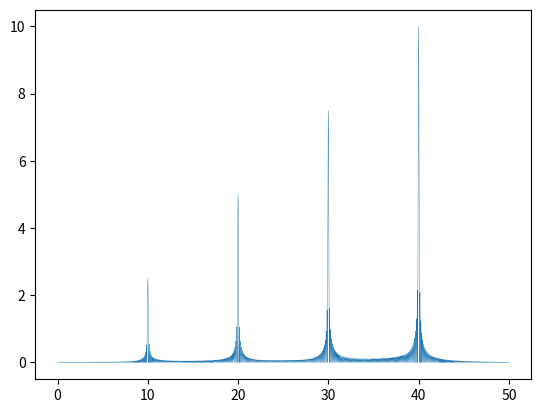

Python code for this plot:
import numpy as np
import matplotlib.pyplot as plt
import scipy.fft
from scipy import fft

N = 4000  # 共采样1024个点
sample_freq = 100  # 采样频率[Hz]
sample_t = 1 / sample_freq  # 采样间隔[s]
signal_len = N * sample_t  # 信号长度[s]
t = np.arange(0, signal_len, sample_t)  # 信号时域序列[s]

ft = np.zeros_like(t)
ft[:1000] = 10 * np.cos(2 * np.pi * 10 * t[:1000])
ft[1000:2000] = 20 * np.cos(2 * np.pi * 20 * t[1000:2000])
ft[2000:3000] = 30 * np.cos(2 * np.pi * 30 * t[2000:3000])
ft[3000:4000] = 40 * np.cos(2 * np.pi * 40 * t[3000:4000])

fw = np.abs(scipy.fft.fft(ft[::-1], norm="forward"))
fe = scipy.fft.fftfreq(fw.size, sample_t)

fw_positive = fw[fe > 0]
fw_positive[1:] *= 2
fe_positive = fe[fe > 0]

plt.figure()
plt.plot(fe_positive, fw_positive, linewidth=0.3)
plt.show()
